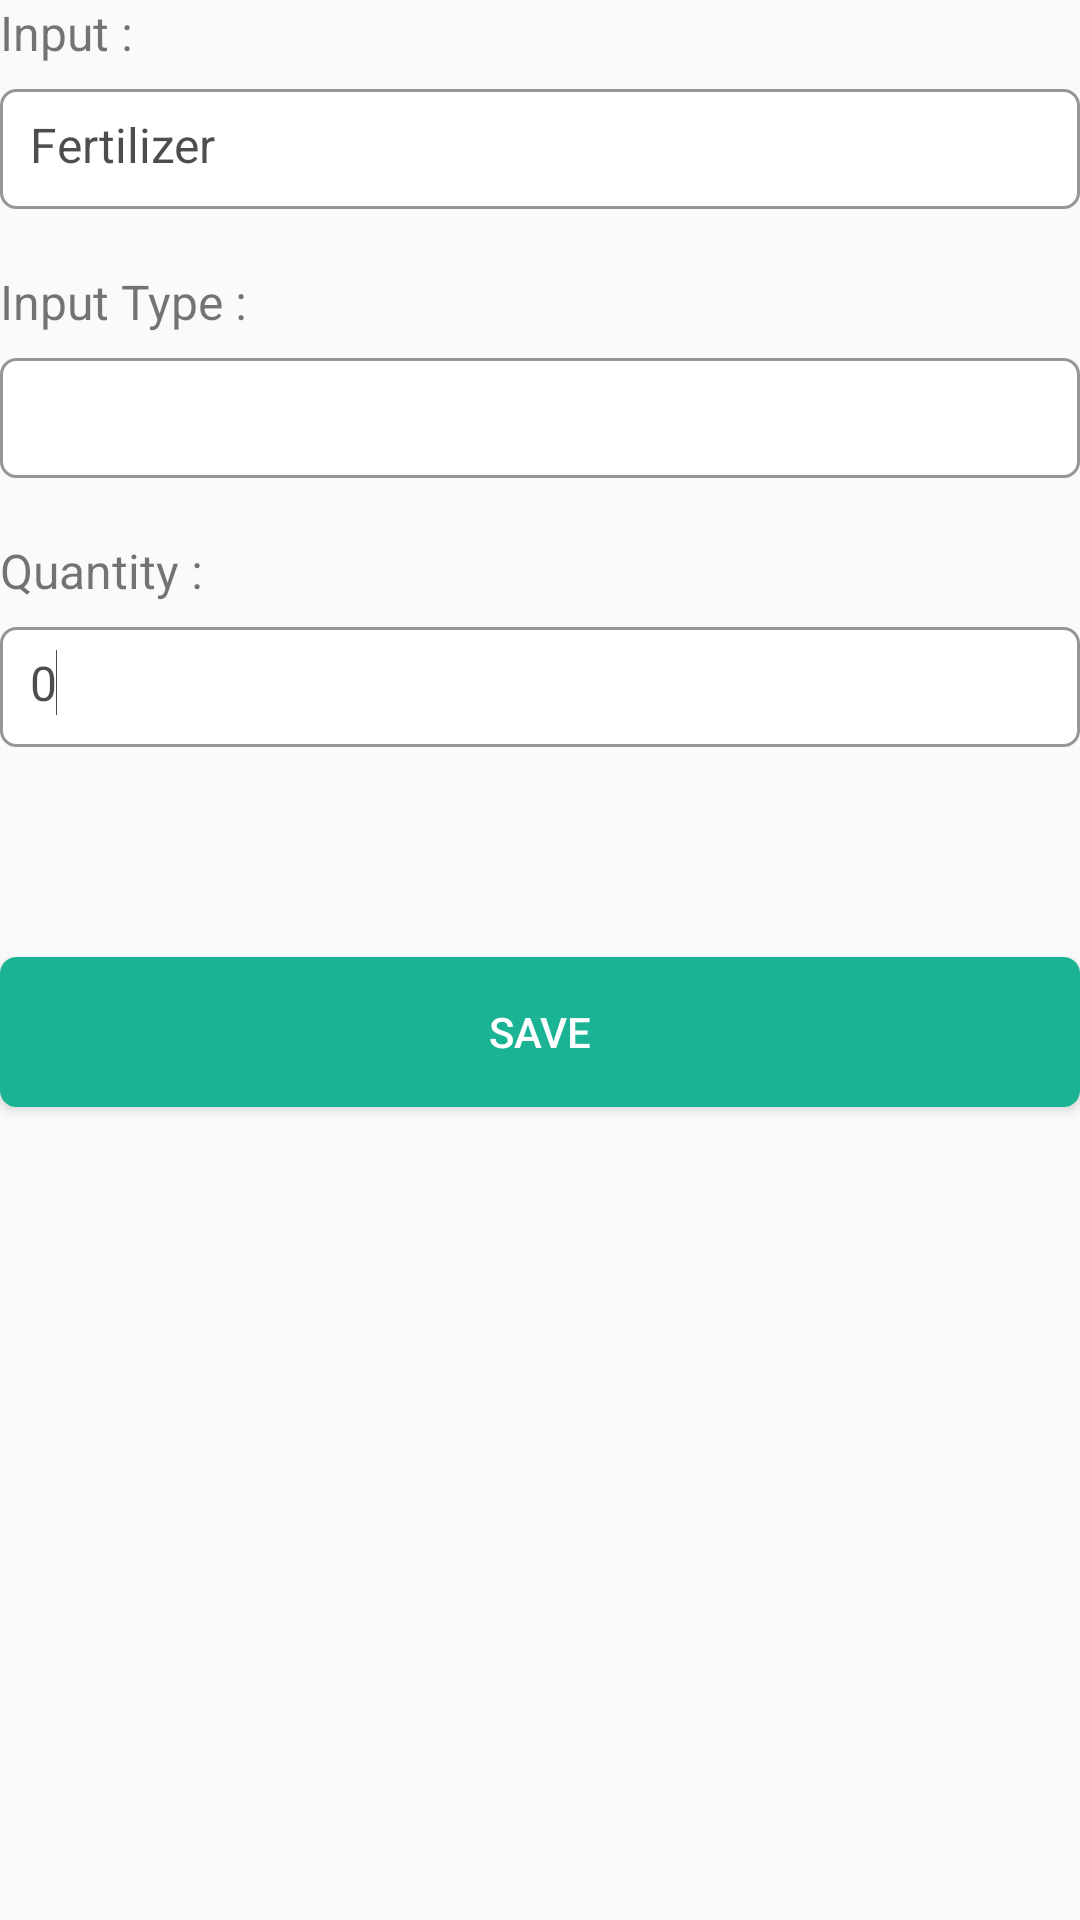

Reconstruct the res/layout file that produces this screen, plus the resources it refers to.
<!-- AndroidManifest.xml: application theme AppTheme -->
<!-- res/layout/fragment_planting_activity.xml -->
<?xml version="1.0" encoding="utf-8"?>
<LinearLayout xmlns:android="http://schemas.android.com/apk/res/android"
    xmlns:tools="http://schemas.android.com/tools"
    android:layout_width="match_parent"
    android:layout_height="match_parent"
    android:layout_marginTop="@dimen/margin_size"
    android:layout_marginLeft="@dimen/activity_horizontal_margin"
    android:layout_marginRight="@dimen/activity_horizontal_margin"
    tools:ignore="MissingPrefix"
    android:orientation="vertical">

    <TextView
        android:id="@+id/txtInput"
        android:layout_width="fill_parent"
        android:layout_height="wrap_content"
        android:layout_alignParentTop="true"
        android:text="@string/input"
        android:paddingBottom="@dimen/ui_padding"
        android:textSize="@dimen/medium_text" />

    <EditText
        android:id="@+id/txtFarmInput"
        android:layout_width="fill_parent"
        android:layout_height="@dimen/layout_height"
        android:paddingLeft="10dp"
        android:layout_alignParentTop="true"
        android:layout_below="@+id/txtInput"
        android:text="@string/fertilizers"
        android:enabled="false"
        android:textColor="@color/black_semi_transparent"
        android:textCursorDrawable="@null"
        android:background="@drawable/round_rect_shape"
        android:paddingBottom="@dimen/ui_padding"
        android:layout_marginBottom="@dimen/drawer_icon_size"
        android:textSize="@dimen/medium_text" />

    <TextView
        android:id="@+id/txtInputType"
        android:layout_width="fill_parent"
        android:layout_height="wrap_content"
        android:text="@string/inputType"
        android:paddingBottom="@dimen/ui_padding"
        android:textSize="@dimen/medium_text" />

    <Spinner
        android:id="@+id/cboInputType"
        android:layout_width="fill_parent"
        android:layout_height="@dimen/layout_height"
        android:spinnerMode="dropdown"
        android:prompt="@string/inputType"
        android:textCursorDrawable="@null"
        android:textColor="@color/black_semi_transparent"
        android:text="@string/inputType"
        android:background="@drawable/round_rect_shape"
        android:paddingBottom="@dimen/ui_padding"
        android:layout_marginBottom="@dimen/drawer_icon_size" />

    <requestFocus />

    <TextView
        android:id="@+id/txtQuantity"
        android:layout_width="fill_parent"
        android:layout_height="wrap_content"
        android:layout_alignParentTop="true"
        android:text="@string/quantity"
        android:paddingBottom="@dimen/ui_padding"
        android:textSize="@dimen/medium_text" />

    <EditText
        android:id="@+id/txtQuantityInput"
        android:layout_width="fill_parent"
        android:layout_height="@dimen/layout_height"
        android:paddingLeft="10dp"
        android:layout_alignParentTop="true"
        android:textColor="@color/black_semi_transparent"
        android:textCursorDrawable="@null"
        android:background="@drawable/round_rect_shape"
        android:inputType="numberDecimal"
        android:singleLine="true"
        android:text="0"
        android:paddingBottom="@dimen/ui_padding"
        android:layout_marginBottom="@dimen/drawer_icon_size"
        android:textSize="@dimen/medium_text" />

    <Button
        android:id="@+id/btnSave"
        android:layout_width="fill_parent"
        android:layout_marginTop="50dp"
        android:layout_height="50dp"
        android:background="@drawable/green_button"
        android:text="@string/save"
        fontPath="fonts/kontrapunkt_light.otf"
        android:textColor="@android:color/white" />
</LinearLayout>
<!-- resources referenced by this layout -->
<resources>
  <color name="black_semi_transparent">#B2000000</color>
  <dimen name="activity_horizontal_margin">16dp</dimen>
  <dimen name="drawer_icon_size">20dp</dimen>
  <dimen name="layout_height">40dp</dimen>
  <dimen name="margin_size">70dp</dimen>
  <dimen name="medium_text">16sp</dimen>
  <dimen name="ui_padding">8dp</dimen>
  <!-- drawable green_button (drawable) -->
  <shape xmlns:android="http://schemas.android.com/apk/res/android">
  
      <solid android:color="#1ab394"></solid>
  
      <stroke
          android:width="1dp"
          android:color="#1ab394"></stroke>
  
      <padding
          android:bottom="5dp"
          android:left="2dp"
          android:right="2dp"
          android:top="5dp"></padding>
  
      <corners
          android:bottomLeftRadius="5dp"
          android:bottomRightRadius="5dp"
          android:radius="12dp"
          android:topLeftRadius="5dp"
          android:topRightRadius="5dp" />
  </shape>
  <!-- drawable round_rect_shape (drawable) -->
  <?xml version="1.0" encoding="utf-8"?>
  <shape xmlns:android="http://schemas.android.com/apk/res/android">
  
      <solid android:color="@android:color/white"></solid>
  
      <stroke
          android:width="1dp"
          android:color="#68000000"></stroke>
  
      <padding
          android:bottom="5dp"
          android:left="2dp"
          android:right="2dp"
          android:top="5dp"></padding>
  
      <corners
          android:bottomLeftRadius="5dp"
          android:bottomRightRadius="5dp"
          android:radius="12dp"
          android:topLeftRadius="5dp"
          android:topRightRadius="5dp" />
  </shape>
  <string name="fertilizers">Fertilizer</string>
  <string name="input">Input : </string>
  <string name="inputType">Input Type : </string>
  <string name="quantity">Quantity : </string>
  <string name="save">Save</string>
  <style name="AppTheme" parent="Theme.AppCompat.Light.NoActionBar">
          
          <item name="actionModeStyle">@style/LStyled.ActionMode</item>
  
          
          <item name="colorPrimary">@color/primary_color</item>
  
  
      </style>
  <style name="LStyled.ActionMode" parent="@style/Widget.AppCompat.ActionMode">
          <item name="background">@android:color/transparent</item>
          <item name="android:actionModeCloseDrawable">@drawable/ic_action_back</item>
      </style>
  <color name="primary_color">#1ab394</color>
</resources>
